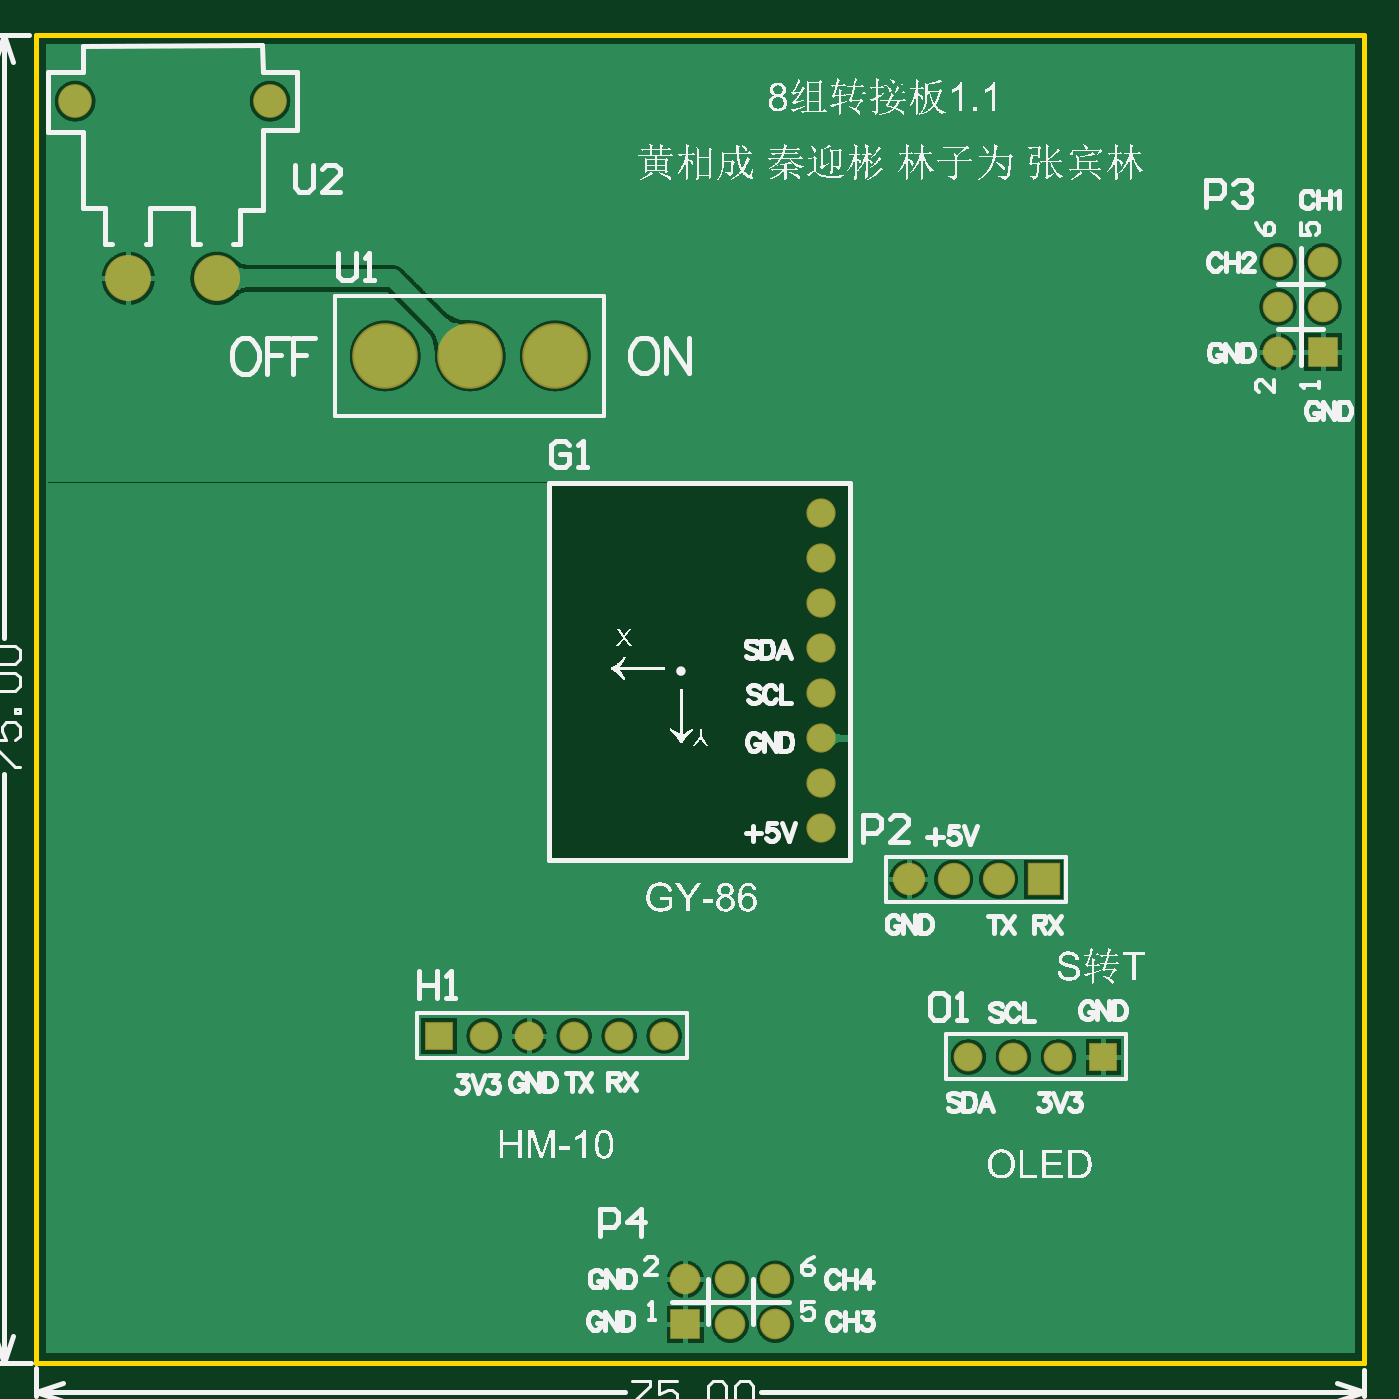
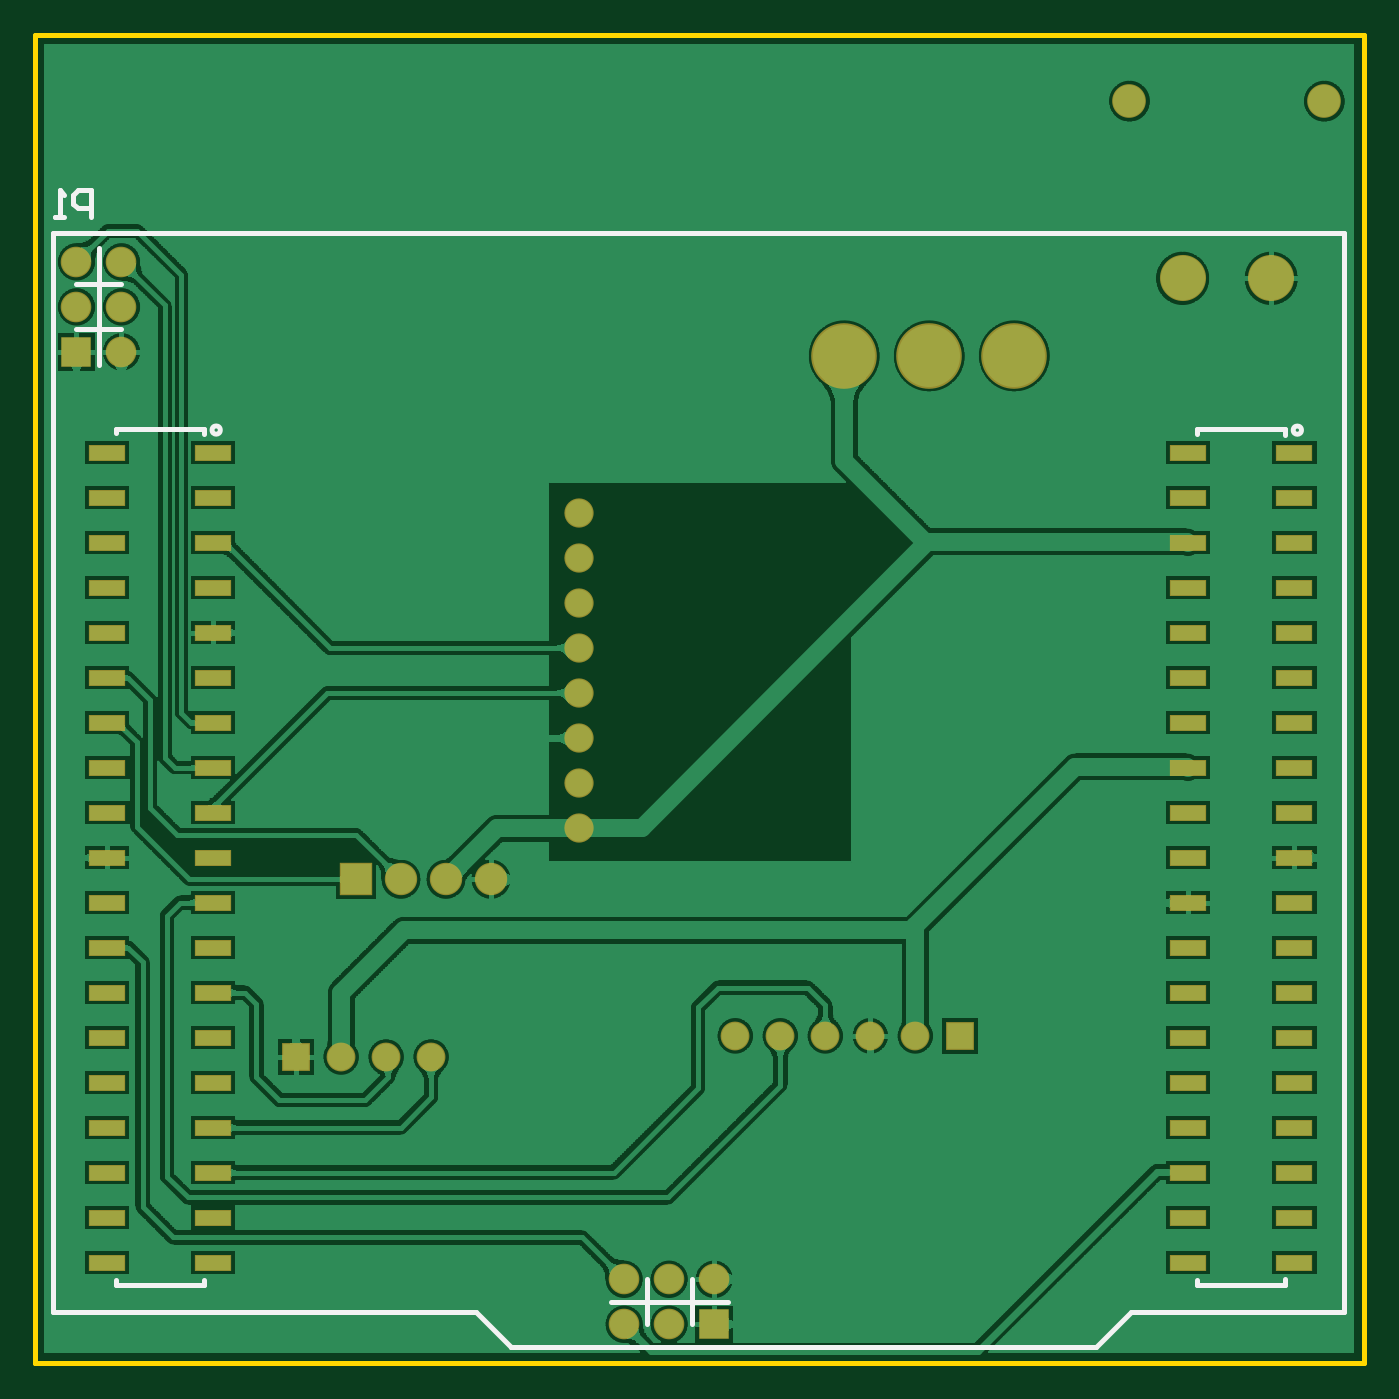
Circuit board: 9 layer files. Board 75.0 x 75.0 mm.
- bottom_copper: AD.GBL (169504 bytes)
- bottom_silk: AD.GBO (1399 bytes)
- paste: AD.GBP (1739 bytes)
- bottom_mask: AD.GBS (2843 bytes)
- outline: AD.GM1 (437 bytes)
- top_copper: AD.GTL (60165 bytes)
- top_silk: AD.GTO (201415 bytes)
- paste: AD.GTP (312 bytes)
- top_mask: AD.GTS (1411 bytes)

=== bottom_copper: AD.GBL (169504 bytes, source omitted) ===
=== bottom_silk: AD.GBO ===
G04*
G04 #@! TF.GenerationSoftware,Altium Limited,Altium Designer Agile,26.7.1 (25)*
G04*
G04 Layer_Color=32896*
G04 Board_Origin=19399998|15820000*
%FSLAX44Y44*%
%MOMM*%
G71*
G04*
G04 #@! TF.SameCoordinates,E4ADDC23-2E09-4ED2-B514-51EF9D091120*
G04*
G04*
G04 #@! TF.FilePolarity,Positive*
G04*
G01*
G75*
%ADD10C,0.2540*%
D10*
X39908Y526795D02*
G03*
X39908Y526795I-2314J0D01*
G01*
X650170Y526845D02*
G03*
X650170Y526845I-2314J0D01*
G01*
X11344Y638006D02*
X739791Y638006D01*
X44343Y44496D02*
Y47456D01*
X94343Y44496D02*
Y47202D01*
Y524468D02*
Y527495D01*
X44343Y524214D02*
Y527495D01*
X11344Y29096D02*
X131344D01*
X11344D02*
Y638006D01*
X479344Y9097D02*
X481343D01*
X479344D02*
X481343D01*
X501341Y29095D01*
X44343Y44496D02*
X94343D01*
X44343Y527495D02*
X94343D01*
X501341Y29095D02*
X739791D01*
Y638006D01*
X654604Y524663D02*
Y527544D01*
X704604Y524917D02*
Y527544D01*
X654604Y44545D02*
Y46889D01*
X704604Y44545D02*
Y46889D01*
X654604Y44545D02*
X704604D01*
X654604Y527544D02*
X704604D01*
X131344Y29096D02*
X151344Y9096D01*
X481343D01*
X359156Y34798D02*
X425196D01*
X379476Y22098D02*
Y47498D01*
X404876Y22098D02*
Y47498D01*
X701294Y609092D02*
X726694D01*
X701294Y583692D02*
X726694D01*
X713994Y563372D02*
Y629412D01*
X718312Y646938D02*
Y662173D01*
X725930D01*
X728469Y659634D01*
Y654556D01*
X725930Y652016D01*
X718312D01*
X733547Y646938D02*
X738625D01*
X736086D01*
Y662173D01*
X733547Y659634D01*
M02*

=== paste: AD.GBP ===
G04*
G04 #@! TF.GenerationSoftware,Altium Limited,Altium Designer Agile,26.7.1 (25)*
G04*
G04 Layer_Color=128*
G04 Board_Origin=19399998|15820000*
%FSLAX44Y44*%
%MOMM*%
G71*
G04*
G04 #@! TF.SameCoordinates,E4ADDC23-2E09-4ED2-B514-51EF9D091120*
G04*
G04*
G04 #@! TF.FilePolarity,Positive*
G04*
G01*
G75*
%ADD40R,2.0000X0.8000*%
D40*
X39344Y514095D02*
D03*
X99344D02*
D03*
X39344Y488695D02*
D03*
X99344D02*
D03*
X39344Y463295D02*
D03*
X99344D02*
D03*
X39344Y437895D02*
D03*
X99344D02*
D03*
X39344Y412495D02*
D03*
X99344D02*
D03*
X39344Y387095D02*
D03*
X99344D02*
D03*
X39344Y361695D02*
D03*
X99344D02*
D03*
X39344Y336295D02*
D03*
X99344D02*
D03*
X39344Y310895D02*
D03*
X99344D02*
D03*
X39344Y285495D02*
D03*
X99344D02*
D03*
X39344Y260095D02*
D03*
X99344D02*
D03*
X39344Y234695D02*
D03*
X99344D02*
D03*
X39344Y209295D02*
D03*
X99344D02*
D03*
X39344Y183895D02*
D03*
X99344D02*
D03*
X39344Y158495D02*
D03*
X99344D02*
D03*
X39344Y133095D02*
D03*
X99344D02*
D03*
X39344Y107695D02*
D03*
X99344D02*
D03*
X39344Y82295D02*
D03*
X99344D02*
D03*
X39344Y56895D02*
D03*
X99344D02*
D03*
X649604Y488745D02*
D03*
Y387145D02*
D03*
Y158545D02*
D03*
Y183945D02*
D03*
Y209345D02*
D03*
Y234745D02*
D03*
Y260145D02*
D03*
Y285545D02*
D03*
Y310945D02*
D03*
Y336345D02*
D03*
Y412545D02*
D03*
Y514145D02*
D03*
Y463345D02*
D03*
X709604Y56945D02*
D03*
Y209345D02*
D03*
Y82345D02*
D03*
Y133145D02*
D03*
Y158545D02*
D03*
Y183945D02*
D03*
Y107745D02*
D03*
Y234745D02*
D03*
Y285545D02*
D03*
Y310945D02*
D03*
Y336345D02*
D03*
Y361745D02*
D03*
Y387145D02*
D03*
Y412545D02*
D03*
Y437945D02*
D03*
Y463345D02*
D03*
Y488745D02*
D03*
Y514145D02*
D03*
Y260145D02*
D03*
X649604Y107745D02*
D03*
Y82345D02*
D03*
Y133145D02*
D03*
Y361745D02*
D03*
Y437945D02*
D03*
Y56945D02*
D03*
M02*

=== bottom_mask: AD.GBS ===
G04*
G04 #@! TF.GenerationSoftware,Altium Limited,Altium Designer Agile,26.7.1 (25)*
G04*
G04 Layer_Color=16711935*
G04 Board_Origin=19399998|15820000*
%FSLAX44Y44*%
%MOMM*%
G71*
G04*
G04 #@! TF.SameCoordinates,E4ADDC23-2E09-4ED2-B514-51EF9D091120*
G04*
G04*
G04 #@! TF.FilePolarity,Negative*
G04*
G01*
G75*
%ADD14C,1.8270*%
%ADD15C,1.7270*%
%ADD16C,1.6510*%
%ADD17C,1.6270*%
%ADD18C,3.7032*%
%ADD19R,1.8270X1.8270*%
%ADD20R,1.7270X1.7270*%
%ADD21R,1.6270X1.6270*%
%ADD22C,2.6016*%
%ADD23R,1.7270X1.7270*%
%ADD24C,1.9016*%
%ADD42R,2.1016X0.9016*%
D14*
X543560Y273304D02*
D03*
X518160D02*
D03*
X492760D02*
D03*
D15*
X417576Y47498D02*
D03*
Y22098D02*
D03*
X726694Y621792D02*
D03*
X701294D02*
D03*
Y570992D02*
D03*
X366776Y47498D02*
D03*
X392176Y22098D02*
D03*
Y47498D02*
D03*
X701294Y596392D02*
D03*
X726694D02*
D03*
D16*
X443271Y378353D02*
D03*
Y403753D02*
D03*
Y302153D02*
D03*
Y352953D02*
D03*
Y327553D02*
D03*
Y429153D02*
D03*
Y454553D02*
D03*
Y479953D02*
D03*
D17*
X329438Y184912D02*
D03*
X551942Y172974D02*
D03*
X304038Y184912D02*
D03*
X253238D02*
D03*
X577342Y172974D02*
D03*
X526542D02*
D03*
X278638Y184912D02*
D03*
X354838D02*
D03*
D18*
X293364Y568706D02*
D03*
X245364D02*
D03*
X197364D02*
D03*
D19*
X568960Y273304D02*
D03*
D20*
X726694Y570992D02*
D03*
D21*
X602742Y172974D02*
D03*
X227838Y184912D02*
D03*
D22*
X52351Y612470D02*
D03*
X102351D02*
D03*
D23*
X366776Y22098D02*
D03*
D24*
X132351Y712470D02*
D03*
X22351D02*
D03*
D42*
X39344Y514095D02*
D03*
X99344D02*
D03*
X39344Y488695D02*
D03*
X99344D02*
D03*
X39344Y463295D02*
D03*
X99344D02*
D03*
X39344Y437895D02*
D03*
X99344D02*
D03*
X39344Y412495D02*
D03*
X99344D02*
D03*
X39344Y387095D02*
D03*
X99344D02*
D03*
X39344Y361695D02*
D03*
X99344D02*
D03*
X39344Y336295D02*
D03*
X99344D02*
D03*
X39344Y310895D02*
D03*
X99344D02*
D03*
X39344Y285495D02*
D03*
X99344D02*
D03*
X39344Y260095D02*
D03*
X99344D02*
D03*
X39344Y234695D02*
D03*
X99344D02*
D03*
X39344Y209295D02*
D03*
X99344D02*
D03*
X39344Y183895D02*
D03*
X99344D02*
D03*
X39344Y158495D02*
D03*
X99344D02*
D03*
X39344Y133095D02*
D03*
X99344D02*
D03*
X39344Y107695D02*
D03*
X99344D02*
D03*
X39344Y82295D02*
D03*
X99344D02*
D03*
X39344Y56895D02*
D03*
X99344D02*
D03*
X649604Y488745D02*
D03*
Y387145D02*
D03*
Y158545D02*
D03*
Y183945D02*
D03*
Y209345D02*
D03*
Y234745D02*
D03*
Y260145D02*
D03*
Y285545D02*
D03*
Y310945D02*
D03*
Y336345D02*
D03*
Y412545D02*
D03*
Y514145D02*
D03*
Y463345D02*
D03*
X709604Y56945D02*
D03*
Y209345D02*
D03*
Y82345D02*
D03*
Y133145D02*
D03*
Y158545D02*
D03*
Y183945D02*
D03*
Y107745D02*
D03*
Y234745D02*
D03*
Y285545D02*
D03*
Y310945D02*
D03*
Y336345D02*
D03*
Y361745D02*
D03*
Y387145D02*
D03*
Y412545D02*
D03*
Y437945D02*
D03*
Y463345D02*
D03*
Y488745D02*
D03*
Y514145D02*
D03*
Y260145D02*
D03*
X649604Y107745D02*
D03*
Y82345D02*
D03*
Y133145D02*
D03*
Y361745D02*
D03*
Y437945D02*
D03*
Y56945D02*
D03*
M02*

=== outline: AD.GM1 ===
G04*
G04 #@! TF.GenerationSoftware,Altium Limited,Altium Designer Agile,26.7.1 (25)*
G04*
G04 Layer_Color=16711935*
G04 Board_Origin=19399998|15820000*
%FSLAX44Y44*%
%MOMM*%
G71*
G04*
G04 #@! TF.SameCoordinates,E4ADDC23-2E09-4ED2-B514-51EF9D091120*
G04*
G04*
G04 #@! TF.FilePolarity,Positive*
G04*
G01*
G75*
%ADD10C,0.2540*%
D10*
X750000Y0D02*
Y750000D01*
X0D02*
X750000D01*
Y0D02*
X750000D01*
X0D02*
X750000D01*
X0D02*
Y750000D01*
M02*

=== top_copper: AD.GTL (60165 bytes, source omitted) ===
=== top_silk: AD.GTO (201415 bytes, source omitted) ===
=== paste: AD.GTP ===
G04*
G04 #@! TF.GenerationSoftware,Altium Limited,Altium Designer Agile,26.7.1 (25)*
G04*
G04 Layer_Color=8421504*
G04 Board_Origin=19399998|15820000*
%FSLAX44Y44*%
%MOMM*%
G71*
G04*
G04 #@! TF.SameCoordinates,E4ADDC23-2E09-4ED2-B514-51EF9D091120*
G04*
G04*
G04 #@! TF.FilePolarity,Positive*
G04*
G01*
G75*
M02*

=== top_mask: AD.GTS ===
G04*
G04 #@! TF.GenerationSoftware,Altium Limited,Altium Designer Agile,26.7.1 (25)*
G04*
G04 Layer_Color=8388736*
G04 Board_Origin=19399998|15820000*
%FSLAX44Y44*%
%MOMM*%
G71*
G04*
G04 #@! TF.SameCoordinates,E4ADDC23-2E09-4ED2-B514-51EF9D091120*
G04*
G04*
G04 #@! TF.FilePolarity,Negative*
G04*
G01*
G75*
%ADD14C,1.8270*%
%ADD15C,1.7270*%
%ADD16C,1.6510*%
%ADD17C,1.6270*%
%ADD18C,3.7032*%
%ADD19R,1.8270X1.8270*%
%ADD20R,1.7270X1.7270*%
%ADD21R,1.6270X1.6270*%
%ADD22C,2.6016*%
%ADD23R,1.7270X1.7270*%
%ADD24C,1.9016*%
D14*
X543560Y273304D02*
D03*
X518160D02*
D03*
X492760D02*
D03*
D15*
X417576Y47498D02*
D03*
Y22098D02*
D03*
X726694Y621792D02*
D03*
X701294D02*
D03*
Y570992D02*
D03*
X366776Y47498D02*
D03*
X392176Y22098D02*
D03*
Y47498D02*
D03*
X701294Y596392D02*
D03*
X726694D02*
D03*
D16*
X443271Y378353D02*
D03*
Y403753D02*
D03*
Y302153D02*
D03*
Y352953D02*
D03*
Y327553D02*
D03*
Y429153D02*
D03*
Y454553D02*
D03*
Y479953D02*
D03*
D17*
X329438Y184912D02*
D03*
X551942Y172974D02*
D03*
X304038Y184912D02*
D03*
X253238D02*
D03*
X577342Y172974D02*
D03*
X526542D02*
D03*
X278638Y184912D02*
D03*
X354838D02*
D03*
D18*
X293364Y568706D02*
D03*
X245364D02*
D03*
X197364D02*
D03*
D19*
X568960Y273304D02*
D03*
D20*
X726694Y570992D02*
D03*
D21*
X602742Y172974D02*
D03*
X227838Y184912D02*
D03*
D22*
X52351Y612470D02*
D03*
X102351D02*
D03*
D23*
X366776Y22098D02*
D03*
D24*
X132351Y712470D02*
D03*
X22351D02*
D03*
M02*
